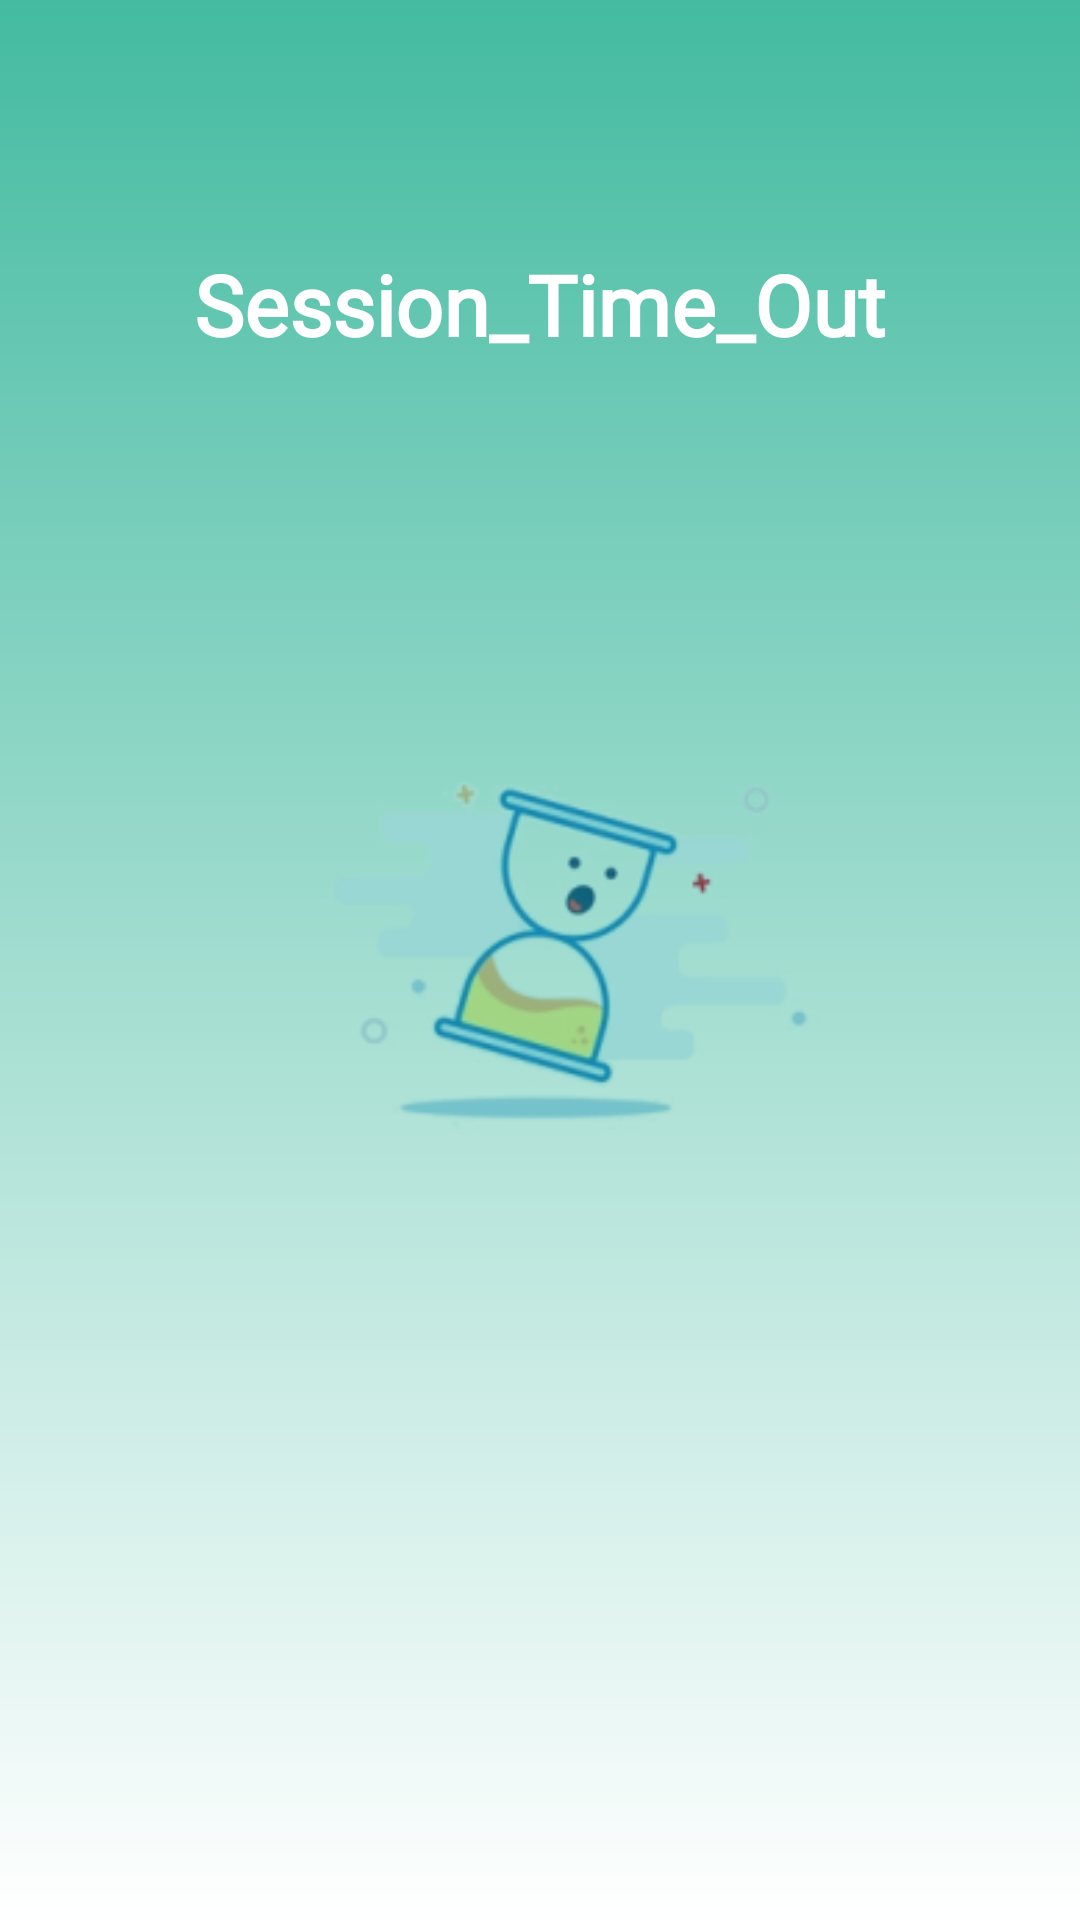

Write the Android layout XML for this screen, with the resource values it uses.
<!-- AndroidManifest.xml: application theme Theme.HealthCareApp -->
<!-- res/layout/activity_seesion_error.xml -->
<?xml version="1.0" encoding="utf-8"?>
<RelativeLayout xmlns:android="http://schemas.android.com/apk/res/android"
    xmlns:app="http://schemas.android.com/apk/res-auto"
    xmlns:tools="http://schemas.android.com/tools"
    android:layout_width="match_parent"
    android:layout_height="match_parent"
    tools:context=".Seesion_Error"
    android:background="@drawable/gradient_background">

    <ImageView
        android:id="@+id/logo_session_error"
        android:layout_width="300dp"
        android:layout_height="400dp"
        android:layout_centerInParent="true"
        android:src="@mipmap/errorlogo_foreground"/>
    <TextView
        android:layout_width="wrap_content"
        android:layout_height="wrap_content"
        android:textSize="28sp"
        android:text="@string/session_time_out"
        android:textColor="@color/white"
        android:layout_above="@id/logo_session_error"
        android:layout_centerHorizontal="true"
        android:textStyle="bold"
        android:fontFamily="@font/titillium_web"/>


</RelativeLayout>
<!-- resources referenced by this layout -->
<resources>
  <color name="white">#FFFFFFFF</color>
  <!-- drawable gradient_background (drawable) -->
  <?xml version="1.0" encoding="utf-8"?>
  <shape xmlns:android="http://schemas.android.com/apk/res/android">
      <gradient
          android:startColor="@color/background_palet1"
          android:endColor="@color/white"
          android:angle="-90"
          />
  </shape>
  <!-- mipmap errorlogo_foreground: png bitmap (mipmap-hdpi, 7012 bytes) -->
  <string name="session_time_out">Session_Time_Out</string>
  <style name="Theme.HealthCareApp" parent="Theme.MaterialComponents.DayNight.NoActionBar">
          
          <item name="colorPrimary">@color/purple_500</item>
          <item name="colorPrimaryVariant">@color/purple_700</item>
          <item name="colorOnPrimary">@color/white</item>
          
          <item name="colorSecondary">@color/teal_200</item>
          <item name="colorSecondaryVariant">@color/teal_700</item>
          <item name="colorOnSecondary">@color/black</item>
          
          <item name="android:statusBarColor">?attr/colorPrimaryVariant</item>
          
          <item name="android:windowIsTranslucent">true</item>
      </style>
  <color name="background_palet1">#44bba1</color>
  <color name="purple_500">#FF6200EE</color>
  <color name="purple_700">#FF3700B3</color>
  <color name="teal_200">#FF03DAC5</color>
  <color name="teal_700">#FF018786</color>
  <color name="black">#FF000000</color>
</resources>
